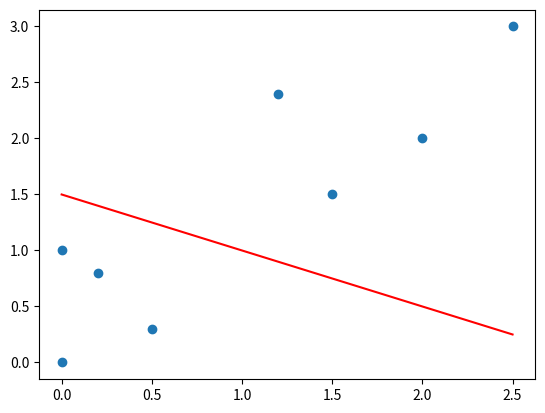

Write the Python code that produced this figure. (Note: this script raises an exception after producing the figure.)
# -*- coding: utf-8 -*-
"""
Created on Wed Sep  6 20:24:19 2017
python 3.5
@author: zyy
"""

"zyy-2017091003 感知器算法"
"""
感知机模型假设:数据集是线性可分的

lost function：所有误分类点到超平面的距离和

利用随机梯度下降法进行优化
 
感知机算法，有原始形式以及对偶形式
"""
x1=[0,0,0.5,0.2,1.2,1.5,2,2.5]
x2=[0,1,0.3,0.8,2.4,1.5,2,3]
y=[-1,-1,-1,-1,1,1,1,1]

x  = list(zip(x1,x2))
import numpy as np
x = np.array(x)
y = np.array(y)

def sign(x):
    return 1 if x>0 else -1
    
def Perceptron1(a,w,b,x):
    #感知机学习算法的原始形式
    # a : learning rate
    # w,b:variable
    # x: test set
    for i in range(0,len(x)):
        l = (np.dot(x[i],w)+b)*y[i]  #np.dot 点乘
        if sign(l) == -1:
            w = w + a*y[i]*x[i]          
            b = b + a*y[i]
            w, b = Perceptron1(a,w,b,x)            
    return w,b

def Perceptron2(a,b,x):
    #感知机学习算法的对偶形式(未完成)
    #计算Gram矩阵    
    G =[]
    x = np.mat(x)
    G = x*x.T
    for i in range(0,len(x)):
        l = (np.mat(a*y)*G[i].T + b) * y[i]
        if sign(l) == -1:
            a[i] +=1
            b += y[i]
            a,b,w= Perceptron2(a,b,x)
    w = np.mat(a*y)*x
    w = w.tolist()[0]
    return a,b,w
    
w = np.array([0.5,2])  #初始w
b = 1  #初始b
a = 0.5  #learning rate
w1, b1= Perceptron1(a,w,b,x) #使用原始形式
print(w1,b1)
linex1 = np.array([0,2.5]) #用于绘制分割线两个点x的坐标
liney1 = -w1[0]/w1[1]*linex1 - b1/w1[1] #用于绘制分割线两个点y的坐标
import matplotlib.pyplot as plt
plt.scatter(x1,x2)
plt.plot(linex1,liney1,'r')

a0 = np.zeros(len(x)) #初始化a
#a0 =[1,2,1,0,0,0,0,0]
b0 = 0 
a2,b2,w2 = Perceptron2(a0,b0,x) #使用对偶形式
print(w2,b2)
linex2 = np.array([0,2.5]) #用于绘制分割线两个点x的坐标
liney2 = -w2[0]/w2[1]*linex2 - b2/w2[1]
plt.plot(linex2,liney2,'b')

"""
评价：该算法根据初始值的不同，得到的结果也不同，并且差异很大
"""
